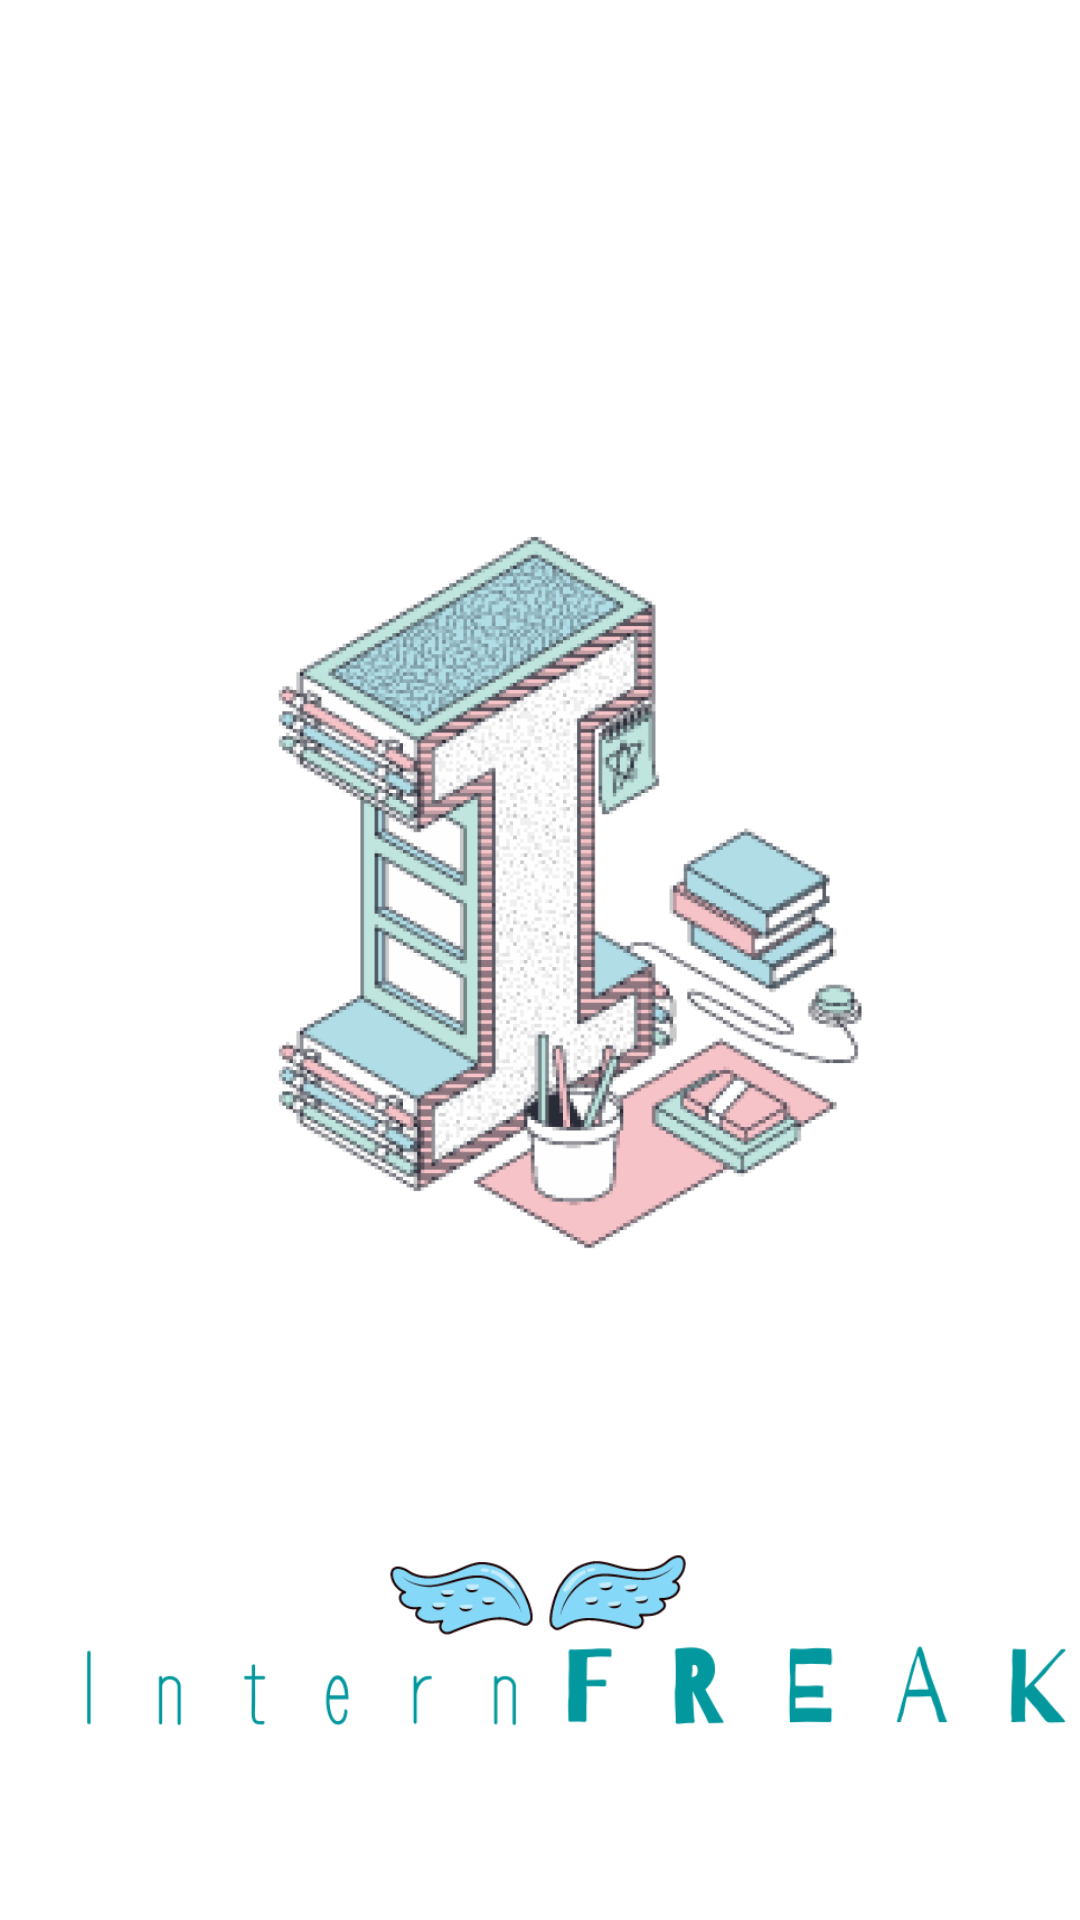

Layout XML and referenced resources for this Android screen:
<!-- AndroidManifest.xml: application theme Theme.InternFreak -->
<!-- res/layout/activity_splash_screen.xml -->
<?xml version="1.0" encoding="utf-8"?>
<androidx.constraintlayout.widget.ConstraintLayout xmlns:android="http://schemas.android.com/apk/res/android"
    xmlns:app="http://schemas.android.com/apk/res-auto"
    xmlns:tools="http://schemas.android.com/tools"
    android:layout_width="match_parent"
    android:layout_height="match_parent"
    tools:context=".SplashScreen">

    <ImageView
        android:id="@+id/app_logo"
        android:layout_width="wrap_content"
        android:layout_height="wrap_content"
        android:src="@drawable/splash_logo"
        app:layout_constraintBottom_toBottomOf="parent"
        app:layout_constraintEnd_toEndOf="parent"
        app:layout_constraintStart_toStartOf="parent"
        app:layout_constraintTop_toTopOf="parent" />


    <ImageView
        android:layout_width="405dp"
        android:layout_height="373dp"
        android:layout_marginTop="348dp"
        android:src="@drawable/logo"
        app:layout_constraintEnd_toEndOf="parent"
        app:layout_constraintStart_toStartOf="parent"
        app:layout_constraintTop_toTopOf="parent" />

</androidx.constraintlayout.widget.ConstraintLayout>
<!-- resources referenced by this layout -->
<resources>
  <!-- drawable logo: png bitmap (drawable-v24, 27870 bytes) -->
  <!-- drawable splash_logo: png bitmap (drawable-v24, 178149 bytes) -->
  <style name="Theme.InternFreak" parent="Theme.MaterialComponents.DayNight.NoActionBar">
          
          <item name="colorPrimary">@color/purple_500</item>
          <item name="colorPrimaryVariant">@color/purple_700</item>
          <item name="colorOnPrimary">@color/white</item>
          
          <item name="colorSecondary">@color/teal_200</item>
          <item name="colorSecondaryVariant">@color/teal_700</item>
          <item name="colorOnSecondary">@color/black</item>
          
          <item name="android:statusBarColor" tools:targetApi="l">?attr/colorPrimaryVariant</item>
          
      </style>
  <color name="purple_500">#FF6200EE</color>
  <color name="purple_700">#FF3700B3</color>
  <color name="white">#FFFFFFFF</color>
  <color name="teal_200">#FF03DAC5</color>
  <color name="teal_700">#FF018786</color>
  <color name="black">#FF000000</color>
</resources>
